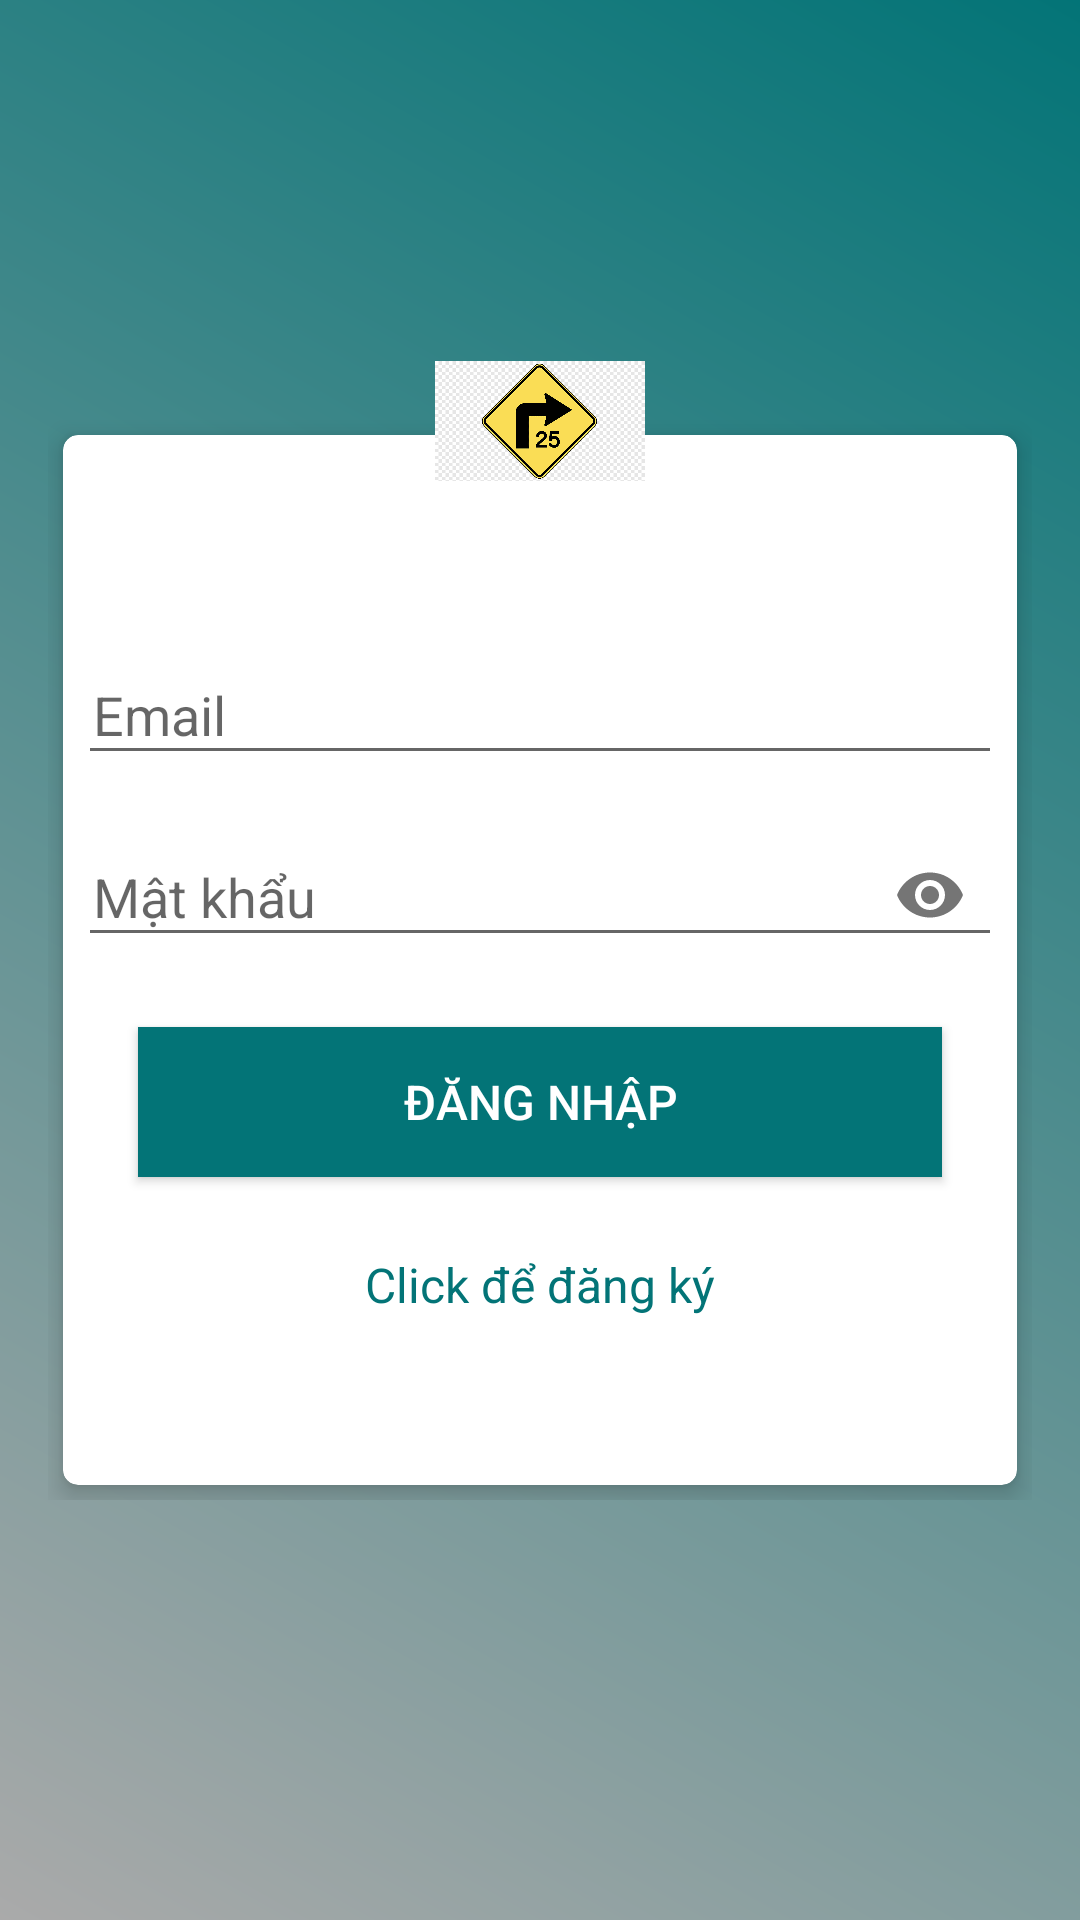

Write the Android layout XML for this screen, with the resource values it uses.
<!-- AndroidManifest.xml: application theme AppTheme -->
<!-- res/layout/activity_login.xml -->
<?xml version="1.0" encoding="utf-8"?>
<RelativeLayout
    xmlns:android="http://schemas.android.com/apk/res/android"
    xmlns:tools="http://schemas.android.com/tools"
    xmlns:app="http://schemas.android.com/apk/res-auto"
    android:layout_width="match_parent"
    android:layout_height="match_parent"
    android:background="@drawable/gradient"
    android:gravity="center"
    android:padding="16dp"
    tools:context=".view.LoginActivity">

    <RelativeLayout
        android:layout_width="match_parent"
        android:layout_height="wrap_content"
        android:layout_gravity="center">

        <androidx.cardview.widget.CardView
            xmlns:Card_View="http://schemas.android.com/apk/res-auto"
            android:layout_width="match_parent"
            android:layout_height="350dp"
            android:layout_margin="5dp"
            android:padding="10dp"
            Card_View:cardCornerRadius="5dp"
            Card_View:cardElevation="5dp">

            <LinearLayout
                android:layout_width="match_parent"
                android:layout_height="wrap_content"
                android:layout_gravity="center"
                android:layout_margin="5dp"
                android:orientation="vertical">

                <com.google.android.material.textfield.TextInputLayout
                    android:id="@+id/emailError"
                    android:layout_width="match_parent"
                    android:layout_height="wrap_content"
                    android:layout_marginTop="5dp">

                    <EditText
                        android:id="@+id/email"
                        android:layout_width="match_parent"
                        android:layout_height="wrap_content"
                        android:layout_marginTop="10dp"
                        android:hint="@string/prompt_email"
                        android:inputType="textEmailAddress"
                        android:maxLines="1"
                        android:paddingStart="5dp"
                        android:singleLine="true"/>

                </com.google.android.material.textfield.TextInputLayout>

                <com.google.android.material.textfield.TextInputLayout
                    android:id="@+id/passError"
                    android:layout_width="match_parent"
                    android:layout_height="wrap_content"
                    android:layout_marginTop="5dp"
                    app:passwordToggleEnabled="true">

                    <EditText
                        android:id="@+id/password"
                        android:layout_width="match_parent"
                        android:layout_height="wrap_content"
                        android:layout_marginTop="10dp"
                        android:hint="@string/prompt_password"
                        android:inputType="textPassword"
                        android:maxLines="1"
                        android:paddingStart="5dp"
                        android:singleLine="true"/>

                </com.google.android.material.textfield.TextInputLayout>

                <Button
                    android:id="@+id/login"
                    android:layout_width="match_parent"
                    android:layout_height="50dp"
                    android:layout_margin="20dp"
                    android:background="@drawable/button_gradient"
                    android:text="@string/login"
                    android:textColor="@android:color/white"
                    android:textSize="16sp"/>

                <TextView
                    android:id="@+id/register"
                    android:layout_width="match_parent"
                    android:layout_height="wrap_content"
                    android:layout_marginTop="5dp"
                    android:gravity="center"
                    android:text="@string/create_new"
                    android:textColor="@color/colorPrimary"
                    android:textSize="16sp"/>

            </LinearLayout>
        </androidx.cardview.widget.CardView>
    </RelativeLayout>

    <ImageView
        android:id="@+id/profile"
        android:layout_width="100dp"
        android:layout_height="100dp"
        android:layout_centerHorizontal="true"
        android:layout_marginTop="-50dp"
        android:background="@drawable/round_background"
        android:padding="15dp"
        android:src="@drawable/traffic"/>

</RelativeLayout>
<!-- resources referenced by this layout -->
<resources>
  <color name="colorPrimary">#037477</color>
  <!-- drawable button_gradient (drawable-v24) -->
  <?xml version="1.0" encoding="utf-8"?>
  <shape
      xmlns:android="http://schemas.android.com/apk/res/android"
      android:shape="rectangle">
      <gradient
          android:angle="225"
          android:endColor="#037477"
          android:startColor="#037477"/>
  </shape>
  <!-- drawable gradient (drawable-v24) -->
  <?xml version="1.0" encoding="utf-8"?>
  <shape
      xmlns:android="http://schemas.android.com/apk/res/android"
      android:shape="rectangle">
      <gradient
          android:angle="225"
          android:endColor="@android:color/darker_gray"
          android:startColor="#037477"/>
  </shape>
  <!-- drawable traffic: png bitmap (drawable-v24, 6385 bytes) -->
  <string name="create_new">Click để đăng ký</string>
  <string name="login">Đăng nhập</string>
  <string name="prompt_email">Email</string>
  <string name="prompt_password">Mật khẩu</string>
  <style name="AppTheme" parent="Theme.AppCompat.Light.DarkActionBar">
          
          <item name="colorPrimary">@color/colorPrimary</item>
          <item name="colorPrimaryDark">@color/colorPrimaryDark</item>
          <item name="colorAccent">@color/colorAccent</item>
      </style>
  <color name="colorPrimaryDark">#007476</color>
  <color name="colorAccent">#03DAC5</color>
</resources>
